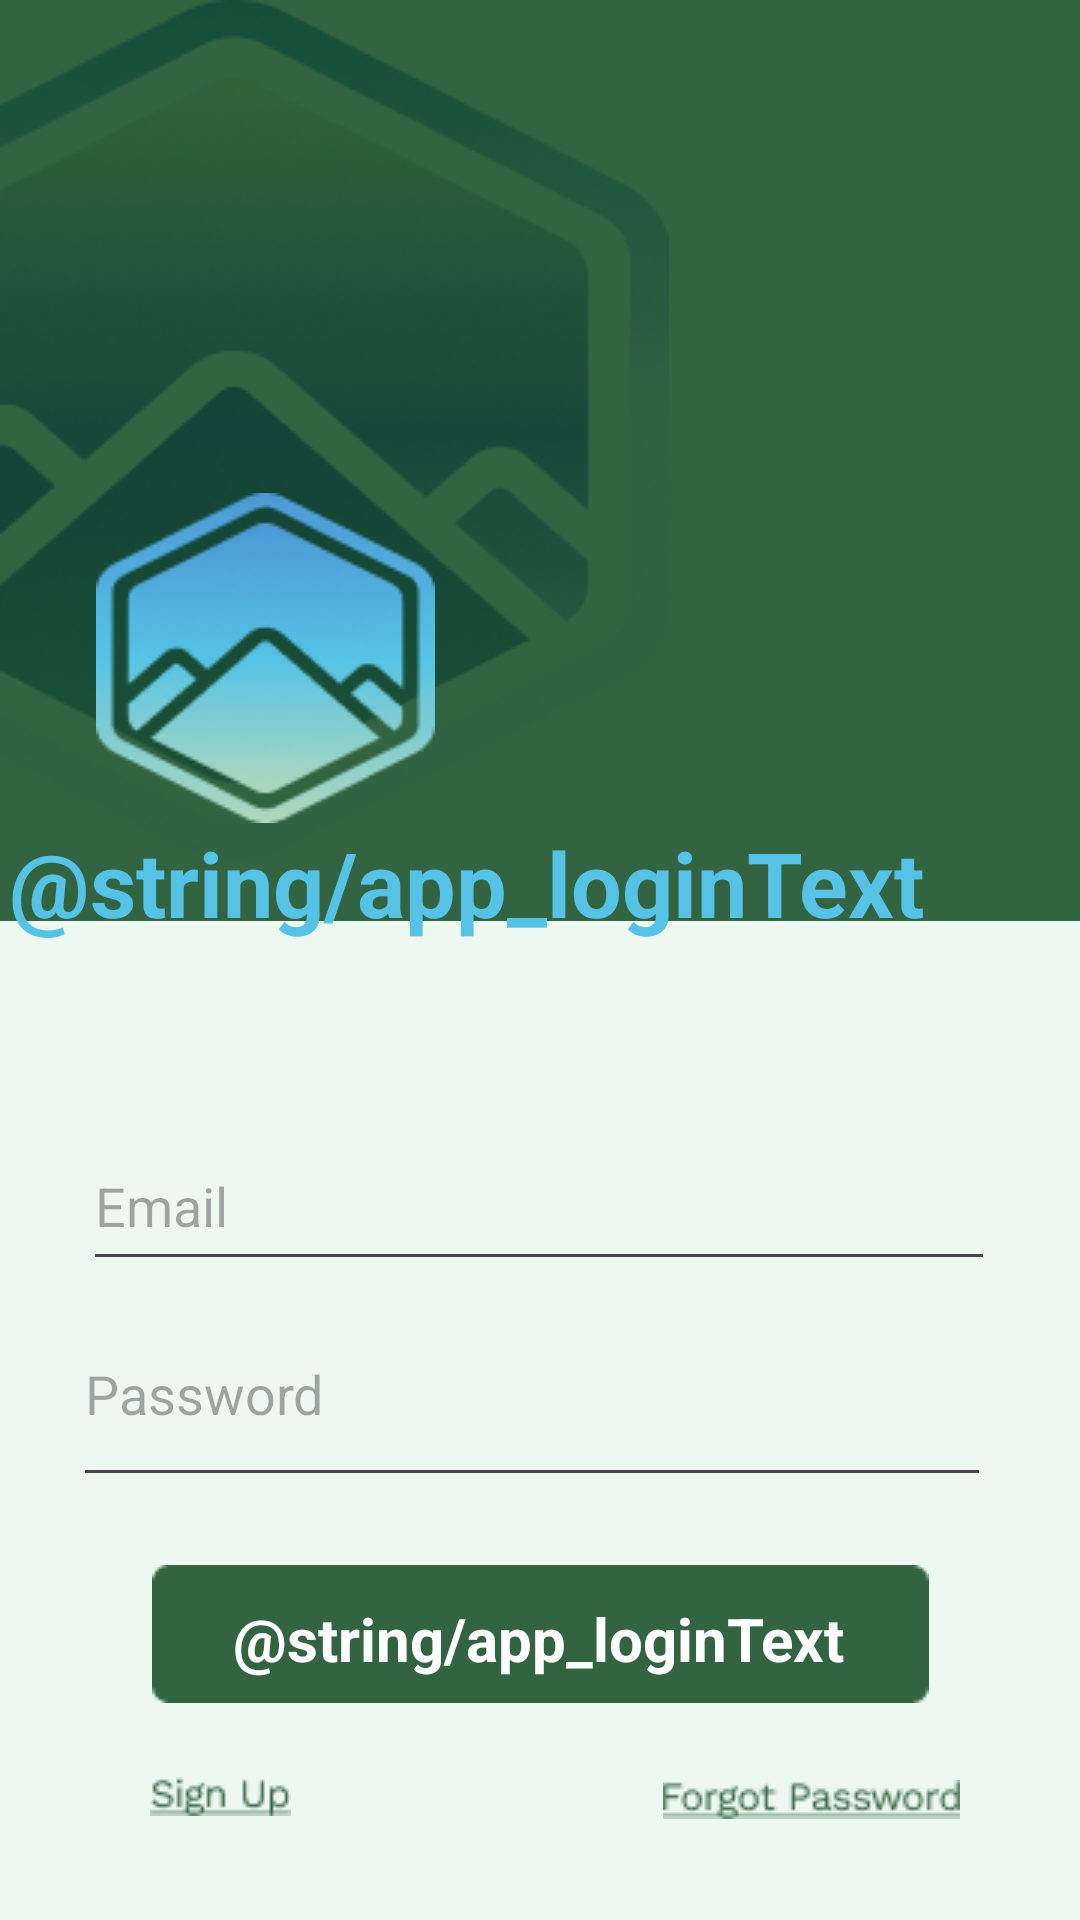

Android layout source for this screen:
<!-- AndroidManifest.xml: application theme Theme.VolunteeringApp -->
<!-- res/layout/activity_login.xml -->
<?xml version="1.0" encoding="utf-8"?>
<androidx.constraintlayout.widget.ConstraintLayout xmlns:android="http://schemas.android.com/apk/res/android"
    xmlns:app="http://schemas.android.com/apk/res-auto"
    xmlns:tools="http://schemas.android.com/tools"
    android:layout_width="match_parent"
    android:layout_height="match_parent"
    android:background="@color/backgroundgreen"
    tools:context=".Login">

    <ImageView
        android:id="@+id/imageView10"
        android:layout_width="wrap_content"
        android:layout_height="wrap_content"
        app:layout_constraintBottom_toBottomOf="parent"
        app:layout_constraintEnd_toEndOf="parent"
        app:layout_constraintHorizontal_bias="0.0"
        app:layout_constraintStart_toStartOf="parent"
        app:layout_constraintTop_toTopOf="parent"
        app:layout_constraintVertical_bias="0.0"
        app:srcCompat="@drawable/largelogo" />

    <ImageView
        android:id="@+id/imageView5"
        android:layout_width="wrap_content"
        android:layout_height="wrap_content"
        app:layout_constraintBottom_toBottomOf="parent"
        app:layout_constraintEnd_toEndOf="parent"
        app:layout_constraintHorizontal_bias="0.13"
        app:layout_constraintStart_toStartOf="parent"
        app:layout_constraintTop_toTopOf="parent"
        app:layout_constraintVertical_bias="0.31"
        app:srcCompat="@drawable/logo" />

    <androidx.appcompat.widget.Toolbar
        android:id="@+id/toolbar"
        android:layout_width="487dp"
        android:layout_height="333dp"
        android:background="@color/lightdgreen"
        android:bottom="-20dp"
        android:left="-20dp"
        android:right="-20dp"
        android:top="20dp"
        app:layout_constraintBottom_toBottomOf="parent"
        app:layout_constraintEnd_toEndOf="parent"
        app:layout_constraintHorizontal_bias="0.631"
        app:layout_constraintStart_toStartOf="parent"
        app:layout_constraintTop_toTopOf="parent"
        app:layout_constraintVertical_bias="1.0" />

    <com.google.android.material.textfield.TextInputEditText
        android:id="@+id/editTextEmailAddress"
        android:layout_width="304dp"
        android:layout_height="53dp"
        android:ems="10"
        android:hint="Email"
        android:inputType="textEmailAddress"
        app:layout_constraintBottom_toBottomOf="parent"
        app:layout_constraintEnd_toEndOf="parent"
        app:layout_constraintHorizontal_bias="0.495"
        app:layout_constraintStart_toStartOf="parent"
        app:layout_constraintTop_toTopOf="parent"
        app:layout_constraintVertical_bias="0.637" />


    <com.google.android.material.textfield.TextInputEditText
        android:id="@+id/editTextPassword"
        android:layout_width="306dp"
        android:layout_height="72dp"
        android:ems="10"
        android:hint="Password"
        android:inputType="textPassword"
        app:layout_constraintBottom_toBottomOf="parent"
        app:layout_constraintEnd_toEndOf="parent"
        app:layout_constraintHorizontal_bias="0.452"
        app:layout_constraintStart_toStartOf="parent"
        app:layout_constraintTop_toTopOf="parent"
        app:layout_constraintVertical_bias="0.752" />

    <TextView
        android:id="@+id/textView3"
        android:layout_width="wrap_content"
        android:layout_height="wrap_content"
        android:text="@string/app_loginText"
        android:textColor="@color/fontcolor"
        android:textSize="30dp"
        android:textStyle="bold"
        app:layout_constraintBottom_toBottomOf="parent"
        app:layout_constraintEnd_toEndOf="parent"
        app:layout_constraintHorizontal_bias="0.054"
        app:layout_constraintStart_toStartOf="parent"
        app:layout_constraintTop_toTopOf="parent"
        app:layout_constraintVertical_bias="0.457" />


    <ImageButton
        android:id="@+id/loginButton"
        android:layout_width="wrap_content"
        android:layout_height="wrap_content"
        android:background="@android:color/transparent"
        app:layout_constraintBottom_toBottomOf="parent"
        app:layout_constraintEnd_toEndOf="parent"
        app:layout_constraintStart_toStartOf="parent"
        app:layout_constraintTop_toTopOf="parent"
        app:layout_constraintVertical_bias="0.878"
        app:srcCompat="@drawable/loginandregbutton" />

    <TextView
        android:id="@+id/textView4"
        android:layout_width="wrap_content"
        android:layout_height="wrap_content"
        android:text="@string/app_loginText"
        android:textColor="@color/white"
        android:textSize="20dp"
        android:textStyle="bold"
        app:layout_constraintBottom_toBottomOf="parent"
        app:layout_constraintEnd_toEndOf="parent"
        app:layout_constraintHorizontal_bias="0.498"
        app:layout_constraintStart_toStartOf="parent"
        app:layout_constraintTop_toTopOf="parent"
        app:layout_constraintVertical_bias="0.869" />

    <ImageButton
        android:id="@+id/forgotPassword"
        android:layout_width="100dp"
        android:layout_height="21dp"
        android:background="@android:color/transparent"
        app:layout_constraintBottom_toBottomOf="parent"
        app:layout_constraintEnd_toEndOf="parent"
        app:layout_constraintHorizontal_bias="0.848"
        app:layout_constraintStart_toStartOf="parent"
        app:layout_constraintTop_toTopOf="parent"
        app:layout_constraintVertical_bias="0.952"
        app:srcCompat="@drawable/forgotpassword" />

    <ImageButton
        android:id="@+id/singup"
        android:layout_width="57dp"
        android:layout_height="18dp"
        android:background="@android:color/transparent"
        app:layout_constraintBottom_toBottomOf="parent"
        app:layout_constraintEnd_toEndOf="parent"
        app:layout_constraintHorizontal_bias="0.149"
        app:layout_constraintStart_toStartOf="parent"
        app:layout_constraintTop_toTopOf="parent"
        app:layout_constraintVertical_bias="0.948"
        app:srcCompat="@drawable/signup" />


</androidx.constraintlayout.widget.ConstraintLayout>
<!-- resources referenced by this layout -->
<resources>
  <color name="backgroundgreen">#336442</color>
  <color name="fontcolor">#56C3E6</color>
  <color name="lightdgreen">#EDF8F0</color>
  <color name="white">#FFFFFFFF</color>
  <!-- drawable forgotpassword: png bitmap (drawable, 1516 bytes) -->
  <!-- drawable largelogo: png bitmap (drawable, 47546 bytes) -->
  <!-- drawable loginandregbutton: png bitmap (drawable, 440 bytes) -->
  <!-- drawable logo: png bitmap (drawable, 12131 bytes) -->
  <!-- drawable signup: png bitmap (drawable, 902 bytes) -->
  <style name="Theme.VolunteeringApp" parent="Base.Theme.VolunteeringApp" />
  <style name="Base.Theme.VolunteeringApp" parent="Theme.Material3.DayNight.NoActionBar">
          
          
      </style>
</resources>
